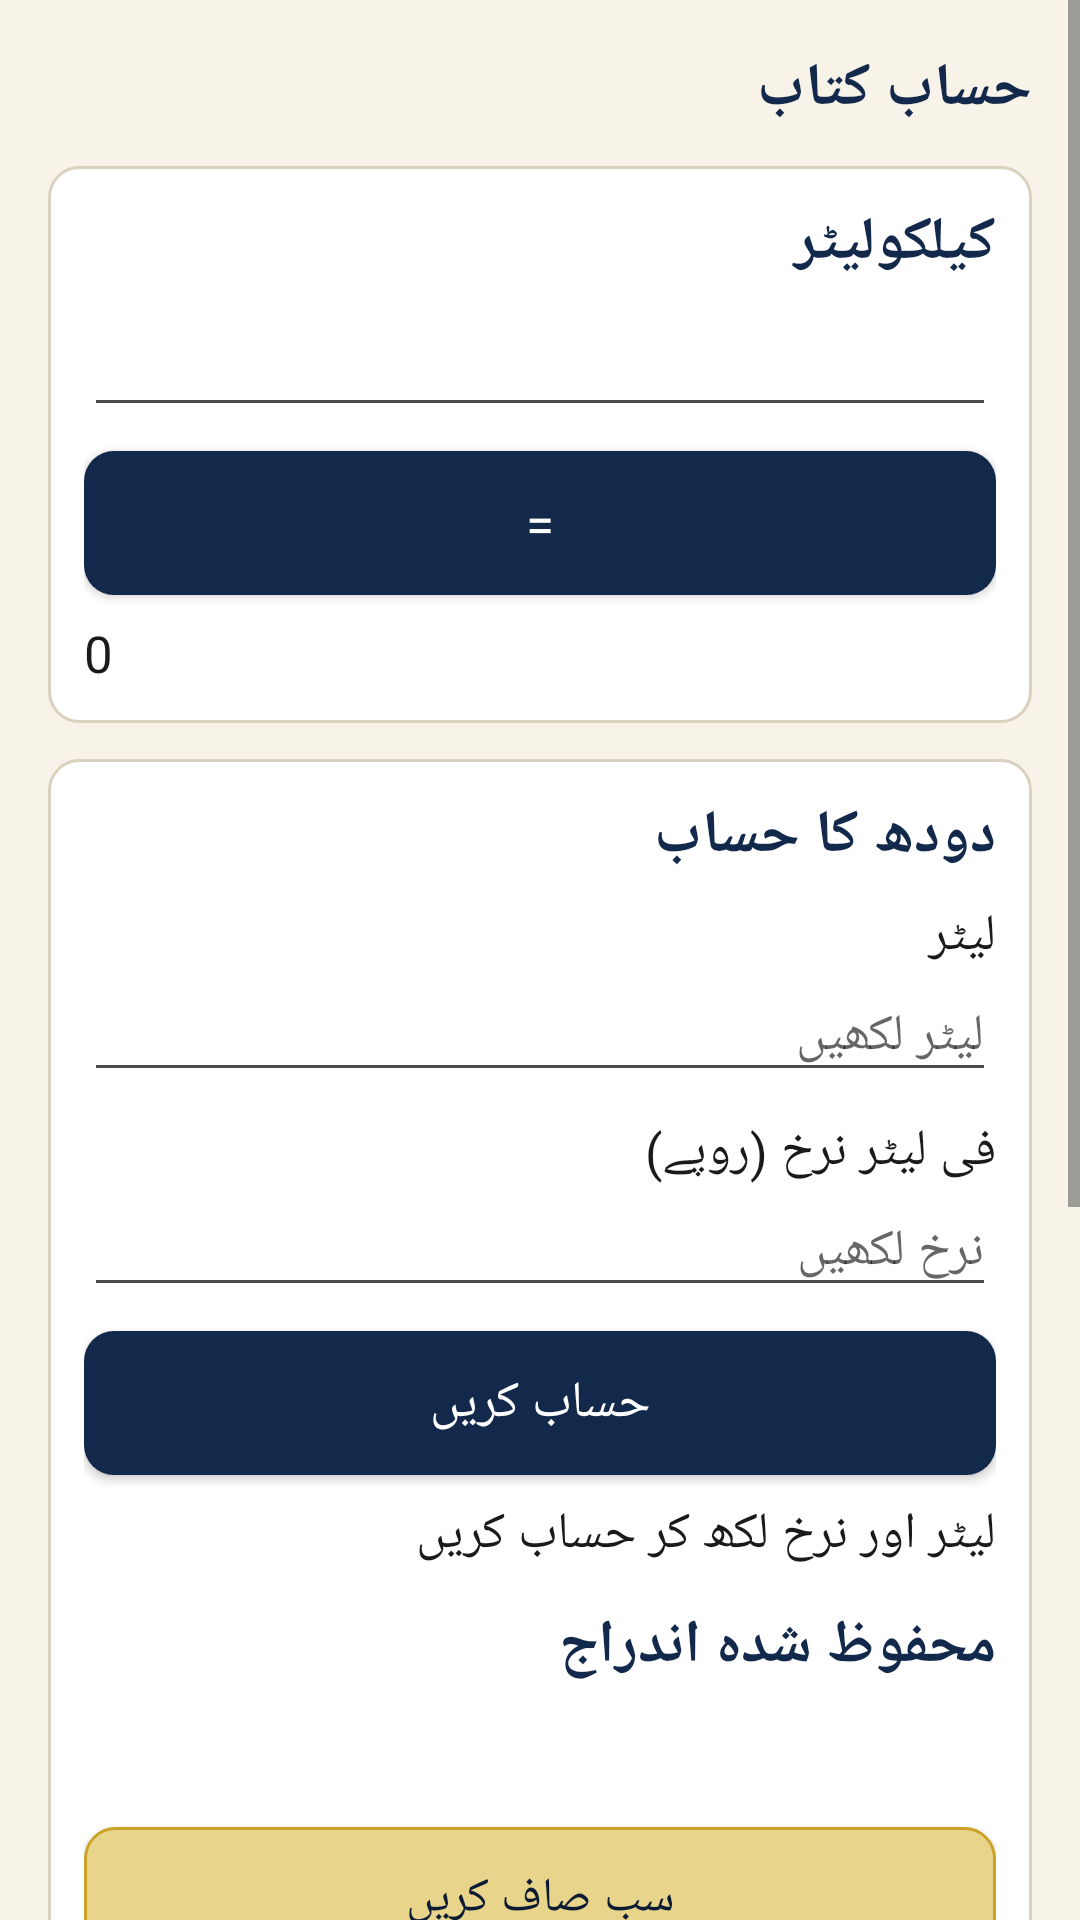

The Android layout XML behind this screen, and the referenced resources:
<!-- AndroidManifest.xml: application theme Theme.Jarvis -->
<!-- res/layout/fragment_hisab.xml -->
<?xml version="1.0" encoding="utf-8"?>
<ScrollView xmlns:android="http://schemas.android.com/apk/res/android"
    android:layout_width="match_parent"
    android:layout_height="match_parent"
    android:fillViewport="true">

    <LinearLayout
        android:layout_width="match_parent"
        android:layout_height="wrap_content"
        android:orientation="vertical"
        android:padding="@dimen/pad_large">

        <TextView
            android:layout_width="match_parent"
            android:layout_height="wrap_content"
            android:text="@string/hisab_title"
            style="@style/JarvisTextUrdu.Title" />

        
        <LinearLayout
            android:layout_width="match_parent"
            android:layout_height="wrap_content"
            android:layout_marginTop="@dimen/pad_medium"
            android:background="@drawable/bg_card"
            android:orientation="vertical"
            android:padding="@dimen/pad_medium">

            <TextView
                android:layout_width="match_parent"
                android:layout_height="wrap_content"
                android:text="@string/hisab_calc_title"
                style="@style/JarvisTextUrdu.Title" />

            <EditText
                android:id="@+id/calc_input"
                android:layout_width="match_parent"
                android:layout_height="wrap_content"
                android:layout_marginTop="@dimen/pad_small"
                android:inputType="text"
                style="@style/JarvisTextLatin" />

            <Button
                android:id="@+id/calc_eval"
                android:layout_width="match_parent"
                android:layout_height="wrap_content"
                android:layout_marginTop="@dimen/pad_small"
                android:fontFamily="sans-serif"
                android:text="="
                style="@style/JarvisButton" />

            <TextView
                android:id="@+id/calc_result"
                android:layout_width="match_parent"
                android:layout_height="wrap_content"
                android:layout_marginTop="@dimen/pad_small"
                android:text="0"
                style="@style/JarvisTextLatin" />
        </LinearLayout>

        
        <LinearLayout
            android:layout_width="match_parent"
            android:layout_height="wrap_content"
            android:layout_marginTop="@dimen/pad_medium"
            android:background="@drawable/bg_card"
            android:orientation="vertical"
            android:padding="@dimen/pad_medium">

            <TextView
                android:layout_width="match_parent"
                android:layout_height="wrap_content"
                android:text="@string/hisab_milk_title"
                style="@style/JarvisTextUrdu.Title" />

            <TextView
                android:layout_width="match_parent"
                android:layout_height="wrap_content"
                android:layout_marginTop="@dimen/pad_small"
                android:text="@string/hisab_milk_litres"
                style="@style/JarvisTextUrdu" />

            <EditText
                android:id="@+id/milk_litres"
                android:layout_width="match_parent"
                android:layout_height="wrap_content"
                android:hint="@string/hisab_milk_litres_ph"
                android:inputType="numberDecimal"
                style="@style/JarvisTextLatin" />

            <TextView
                android:layout_width="match_parent"
                android:layout_height="wrap_content"
                android:layout_marginTop="@dimen/pad_small"
                android:text="@string/hisab_milk_rate"
                style="@style/JarvisTextUrdu" />

            <EditText
                android:id="@+id/milk_rate"
                android:layout_width="match_parent"
                android:layout_height="wrap_content"
                android:hint="@string/hisab_milk_rate_ph"
                android:inputType="numberDecimal"
                style="@style/JarvisTextLatin" />

            <Button
                android:id="@+id/milk_calc"
                android:layout_width="match_parent"
                android:layout_height="wrap_content"
                android:layout_marginTop="@dimen/pad_small"
                android:text="@string/hisab_milk_calc"
                style="@style/JarvisButton" />

            <TextView
                android:id="@+id/milk_result"
                android:layout_width="match_parent"
                android:layout_height="wrap_content"
                android:layout_marginTop="@dimen/pad_small"
                android:text="@string/hisab_milk_result_empty"
                style="@style/JarvisTextLatin" />

            <TextView
                android:layout_width="match_parent"
                android:layout_height="wrap_content"
                android:layout_marginTop="@dimen/pad_medium"
                android:text="@string/hisab_milk_saved"
                style="@style/JarvisTextUrdu.Title" />

            <LinearLayout
                android:id="@+id/milk_list"
                android:layout_width="match_parent"
                android:layout_height="wrap_content"
                android:layout_marginTop="@dimen/pad_small"
                android:orientation="vertical" />

            <TextView
                android:id="@+id/milk_total"
                android:layout_width="match_parent"
                android:layout_height="wrap_content"
                android:layout_marginTop="@dimen/pad_small"
                style="@style/JarvisTextLatin" />

            <Button
                android:id="@+id/milk_clear"
                android:layout_width="match_parent"
                android:layout_height="wrap_content"
                android:layout_marginTop="@dimen/pad_small"
                android:text="@string/hisab_milk_clear"
                style="@style/JarvisButton.Secondary" />
        </LinearLayout>

        
        <LinearLayout
            android:layout_width="match_parent"
            android:layout_height="wrap_content"
            android:layout_marginTop="@dimen/pad_medium"
            android:background="@drawable/bg_card"
            android:orientation="vertical"
            android:padding="@dimen/pad_medium">

            <TextView
                android:layout_width="match_parent"
                android:layout_height="wrap_content"
                android:text="@string/hisab_conv_title"
                style="@style/JarvisTextUrdu.Title" />

            <TextView
                android:layout_width="match_parent"
                android:layout_height="wrap_content"
                android:layout_marginTop="@dimen/pad_small"
                android:text="@string/hisab_conv_value"
                style="@style/JarvisTextUrdu" />

            <EditText
                android:id="@+id/conv_value"
                android:layout_width="match_parent"
                android:layout_height="wrap_content"
                android:hint="@string/hisab_conv_value_ph"
                android:inputType="numberDecimal"
                style="@style/JarvisTextLatin" />

            <TextView
                android:layout_width="match_parent"
                android:layout_height="wrap_content"
                android:layout_marginTop="@dimen/pad_small"
                android:text="@string/hisab_conv_from"
                style="@style/JarvisTextUrdu" />

            <Spinner
                android:id="@+id/conv_from"
                android:layout_width="match_parent"
                android:layout_height="wrap_content" />

            <TextView
                android:layout_width="match_parent"
                android:layout_height="wrap_content"
                android:layout_marginTop="@dimen/pad_small"
                android:text="@string/hisab_conv_to"
                style="@style/JarvisTextUrdu" />

            <Spinner
                android:id="@+id/conv_to"
                android:layout_width="match_parent"
                android:layout_height="wrap_content" />

            <Button
                android:id="@+id/conv_calc"
                android:layout_width="match_parent"
                android:layout_height="wrap_content"
                android:layout_marginTop="@dimen/pad_small"
                android:text="@string/hisab_milk_calc"
                style="@style/JarvisButton" />

            <TextView
                android:id="@+id/conv_result"
                android:layout_width="match_parent"
                android:layout_height="wrap_content"
                android:layout_marginTop="@dimen/pad_small"
                android:text="@string/hisab_conv_result_empty"
                style="@style/JarvisTextLatin" />
        </LinearLayout>

    </LinearLayout>
</ScrollView>
<!-- resources referenced by this layout -->
<resources>
  <dimen name="pad_large">16dp</dimen>
  <dimen name="pad_medium">12dp</dimen>
  <dimen name="pad_small">8dp</dimen>
  <!-- drawable bg_card (drawable) -->
  <?xml version="1.0" encoding="utf-8"?>
  <shape xmlns:android="http://schemas.android.com/apk/res/android"
      android:shape="rectangle">
      <solid android:color="@color/white" />
      <corners android:radius="@dimen/corner_radius" />
      <stroke android:width="1dp" android:color="@color/divider" />
  </shape>
  <string name="hisab_calc_title">کیلکولیٹر</string>
  <string name="hisab_conv_from">سے</string>
  <string name="hisab_conv_result_empty">مقدار لکھ کر یونٹ منتخب کریں</string>
  <string name="hisab_conv_title">یونٹ کنورٹر</string>
  <string name="hisab_conv_to">تک</string>
  <string name="hisab_conv_value">مقدار</string>
  <string name="hisab_conv_value_ph">مقدار لکھیں</string>
  <string name="hisab_milk_calc">حساب کریں</string>
  <string name="hisab_milk_clear">سب صاف کریں</string>
  <string name="hisab_milk_litres">لیٹر</string>
  <string name="hisab_milk_litres_ph">لیٹر لکھیں</string>
  <string name="hisab_milk_rate">فی لیٹر نرخ (روپے)</string>
  <string name="hisab_milk_rate_ph">نرخ لکھیں</string>
  <string name="hisab_milk_result_empty">لیٹر اور نرخ لکھ کر حساب کریں</string>
  <string name="hisab_milk_saved">محفوظ شدہ اندراج</string>
  <string name="hisab_milk_title">دودھ کا حساب</string>
  <string name="hisab_title">حساب کتاب</string>
  <style name="JarvisTextLatin">
          <item name="android:fontFamily">sans-serif</item>
          <item name="android:textSize">@dimen/text_body</item>
          <item name="android:textColor">@color/ink</item>
      </style>
  <style name="JarvisTextUrdu">
          <item name="android:fontFamily">@font/jameel_noori_nastaleeq</item>
          <item name="android:textSize">@dimen/text_body</item>
          <item name="android:textColor">@color/ink</item>
          <item name="android:lineSpacingExtra">6dp</item>
      </style>
  <style name="JarvisTextUrdu.Title">
          <item name="android:fontFamily">@font/jameel_noori_nastaleeq</item>
          <item name="android:textSize">@dimen/text_title</item>
          <item name="android:textColor">@color/navy</item>
          <item name="android:textStyle">bold</item>
      </style>
  <style name="Theme.Jarvis" parent="android:Theme.Material.Light.NoActionBar">
          <item name="android:colorPrimary">@color/navy</item>
          <item name="android:colorPrimaryDark">@color/navy_dark</item>
          <item name="android:colorAccent">@color/gold</item>
          <item name="android:windowBackground">@color/paper</item>
          <item name="android:textColorPrimary">@color/ink</item>
          <item name="android:textColorSecondary">@color/ink_soft</item>
      </style>
  <color name="white">#FFFFFF</color>
  <dimen name="corner_radius">10dp</dimen>
  <color name="divider">#D8D2BE</color>
  <!-- drawable bg_button_navy (drawable) -->
  <?xml version="1.0" encoding="utf-8"?>
  <shape xmlns:android="http://schemas.android.com/apk/res/android"
      android:shape="rectangle">
      <solid android:color="@color/navy" />
      <corners android:radius="@dimen/corner_radius" />
  </shape>
  <!-- drawable bg_button_gold (drawable) -->
  <?xml version="1.0" encoding="utf-8"?>
  <shape xmlns:android="http://schemas.android.com/apk/res/android"
      android:shape="rectangle">
      <solid android:color="@color/gold_light" />
      <corners android:radius="@dimen/corner_radius" />
      <stroke android:width="1dp" android:color="@color/gold" />
  </shape>
  <color name="navy_dark">#0B1B33</color>
  <dimen name="text_body">17sp</dimen>
  <color name="ink">#1A1A1A</color>
  <dimen name="text_title">20sp</dimen>
  <color name="navy">#12294B</color>
  <color name="gold">#C9A227</color>
  <color name="paper">#F7F3E8</color>
  <color name="ink_soft">#4A4A4A</color>
  <color name="gold_light">#E8D48A</color>
</resources>
